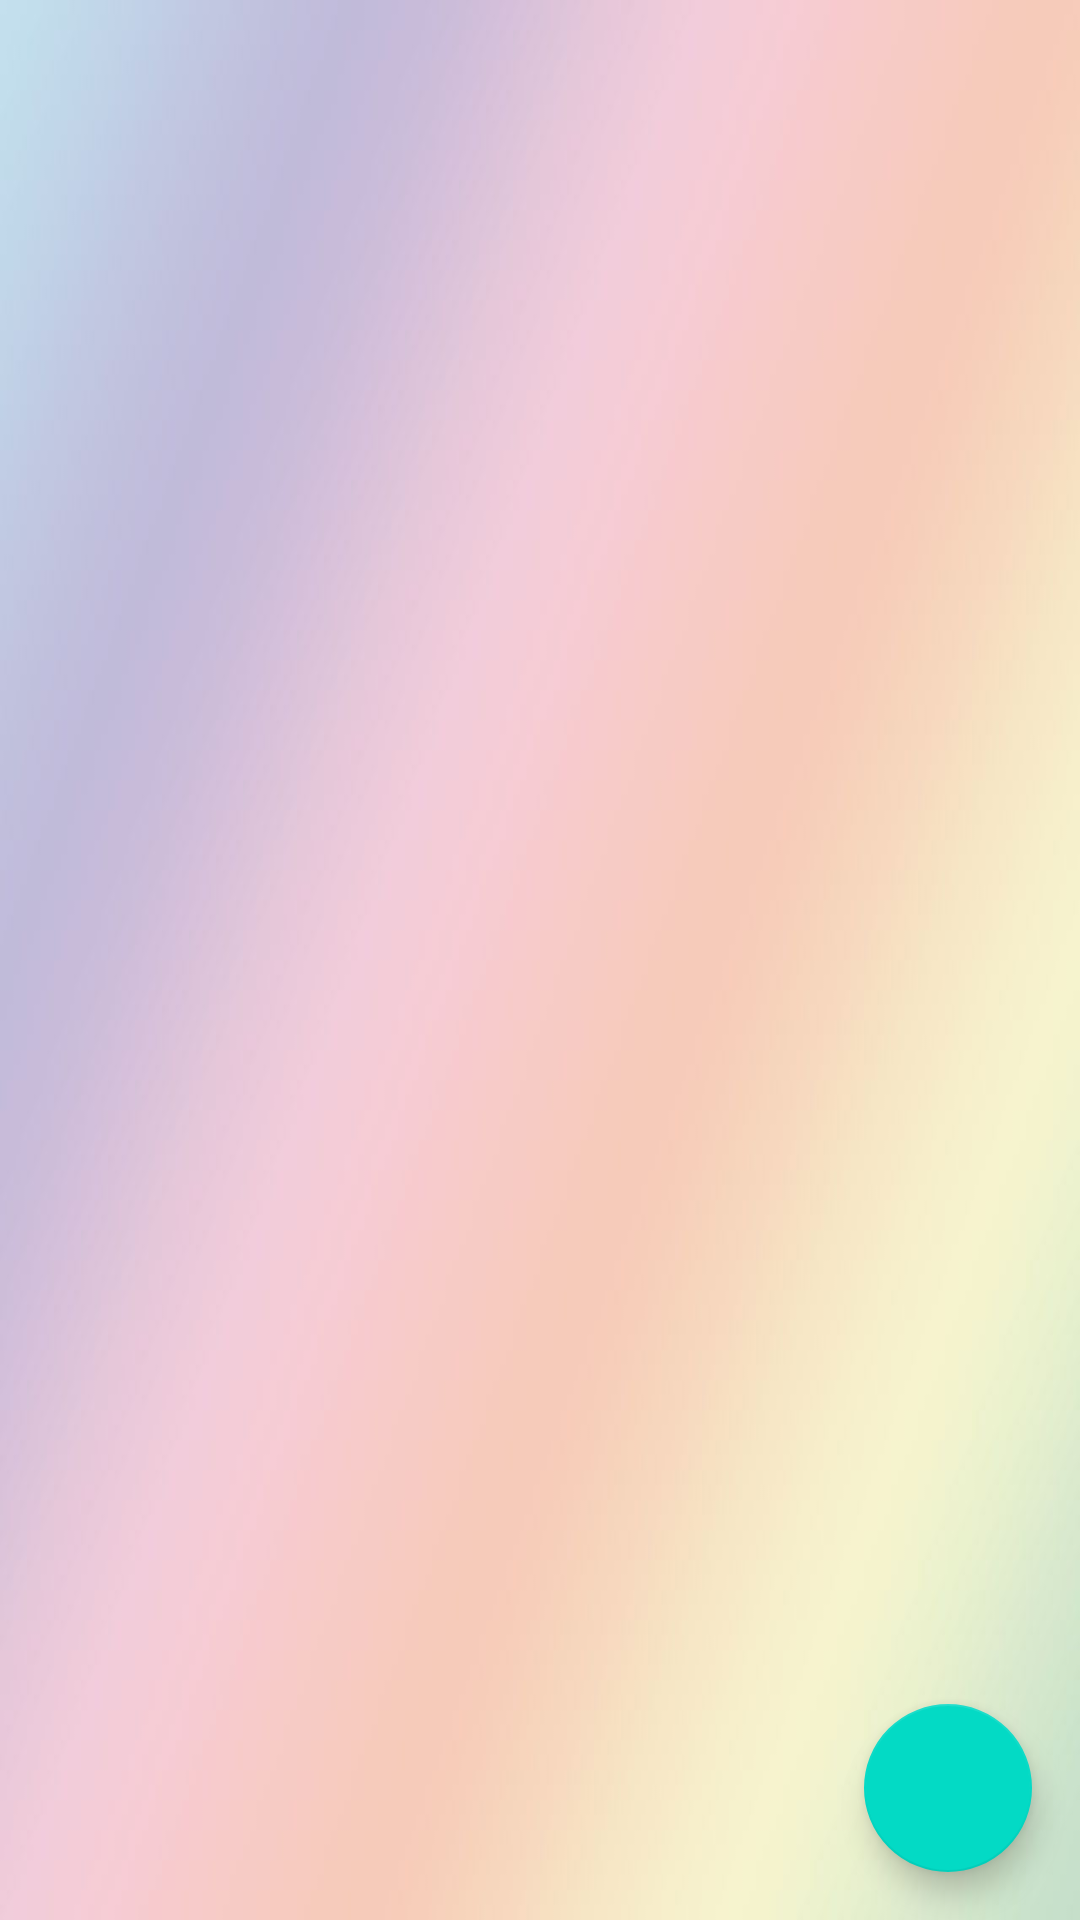

Layout XML and referenced resources for this Android screen:
<!-- AndroidManifest.xml: application theme Theme.Sqlite_Project -->
<!-- res/layout/activity_baby.xml -->
<?xml version="1.0" encoding="utf-8"?>
<RelativeLayout xmlns:android="http://schemas.android.com/apk/res/android"
    xmlns:tools="http://schemas.android.com/tools"
    android:background="@drawable/mainbg"
    android:layout_width="match_parent"
    android:layout_height="match_parent"
    xmlns:app="http://schemas.android.com/apk/res-auto"
    tools:context=".BabyActivity">
  <androidx.recyclerview.widget.RecyclerView
      android:id="@+id/lvContact"
      android:layout_width="match_parent"
      android:layout_height="wrap_content"/>
  <com.google.android.material.floatingactionbutton.FloatingActionButton
      android:id="@+id/add"
      android:layout_width="wrap_content"
      android:layout_height="wrap_content"
      android:layout_gravity="bottom|end"
      android:src="@drawable/ic_add_black_24dp"
      android:tint="#FFFFFF"
      app:rippleColor="#F48FB1"
      android:layout_marginRight="@dimen/activity_horizontal_margin"
      android:layout_marginBottom="@dimen/activity_horizontal_margin"
      android:layout_alignParentBottom="true"
      android:layout_alignParentRight="true"
      android:layout_alignParentEnd="true"
      android:layout_marginEnd="@dimen/activity_horizontal_margin" />

</RelativeLayout>
<!-- resources referenced by this layout -->
<resources>
  <dimen name="activity_horizontal_margin">16dp</dimen>
  <!-- drawable mainbg: jpg bitmap (drawable, 13311 bytes) -->
  <style name="Theme.Sqlite_Project" parent="Theme.MaterialComponents.DayNight.DarkActionBar">
          
          <item name="colorPrimary">@color/colorPrimary</item>
          <item name="colorPrimaryVariant">@color/colorPrimary</item>
          <item name="colorOnPrimary">@color/colorPrimary</item>
          
          <item name="colorSecondary">@color/colorAccent</item>
          <item name="colorSecondaryVariant">@color/colorAccent</item>
          <item name="colorOnSecondary">@color/colorAccent</item>
          
          <item name="android:statusBarColor" tools:targetApi="l">?attr/colorPrimaryVariant</item>
          
      </style>
  <!-- not gathered from this repository: default colours our renderer supplied (Android Studio template values) -->
  <color name="colorPrimary">#FF6200EE</color>
  <color name="colorAccent">#FF03DAC5</color>
</resources>
